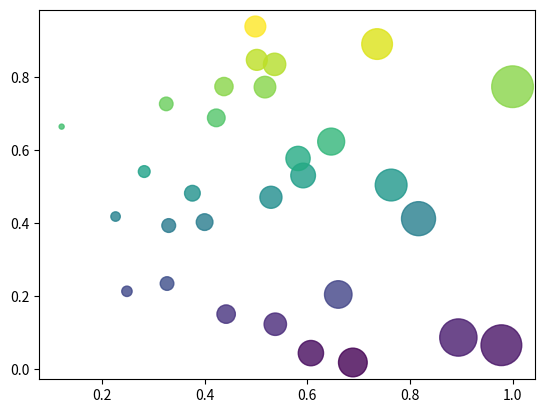

Python code for this plot:
import numpy as np
import matplotlib.pyplot as plt

# Fake Data
np.random.seed(19680802)
N = 30
x = np.random.rand(N)
y = np.random.rand(N)

colors = y
area = (30 * x)**2  # 0 to 15 point radii


# Plot
fig, ax = plt.subplots()
ax.scatter(x, y,
           s=area,
           c=colors,
           alpha=0.8); # transparency